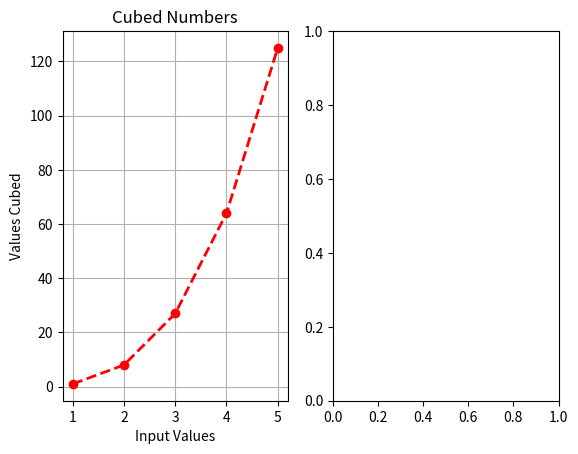

Write the Python code that produced this figure. (Note: this script raises an exception after producing the figure.)
import matplotlib.pyplot as plt

cubed = []
inputVal = [1,2,3,4,5]
for num in inputVal:
    cubed.append(num*num*num)
ax1 = plt.subplot(1,2,1)
ax1.plot(inputVal,cubed, marker="o",c="red",lw="2.0",ls="--")
plt.title("Cubed Numbers")
plt.ylabel("Values Cubed")
plt.xlabel("Input Values")
plt.grid()

squared = []
inputVal = [1,2,3,4,5]
for num in inputVal:
    squared.append(num*num)
ax2 = plt.subplot(1,2,2)
plt.style.use("seaborn-dark-palette")
ax2.plot(inputVal,squared, marker="*",c="orange",lw="2.0",ls="--")
plt.title("Squared Numbers")
plt.ylabel("Values Squared")
plt.xlabel("Input Values")
plt.grid()

plt.suptitle("Fun with Numbers",c="green",fontsize="18",fontfamily="Comic Sans MS")
plt.subplots_adjust(top=.8,wspace=1)
plt.show()